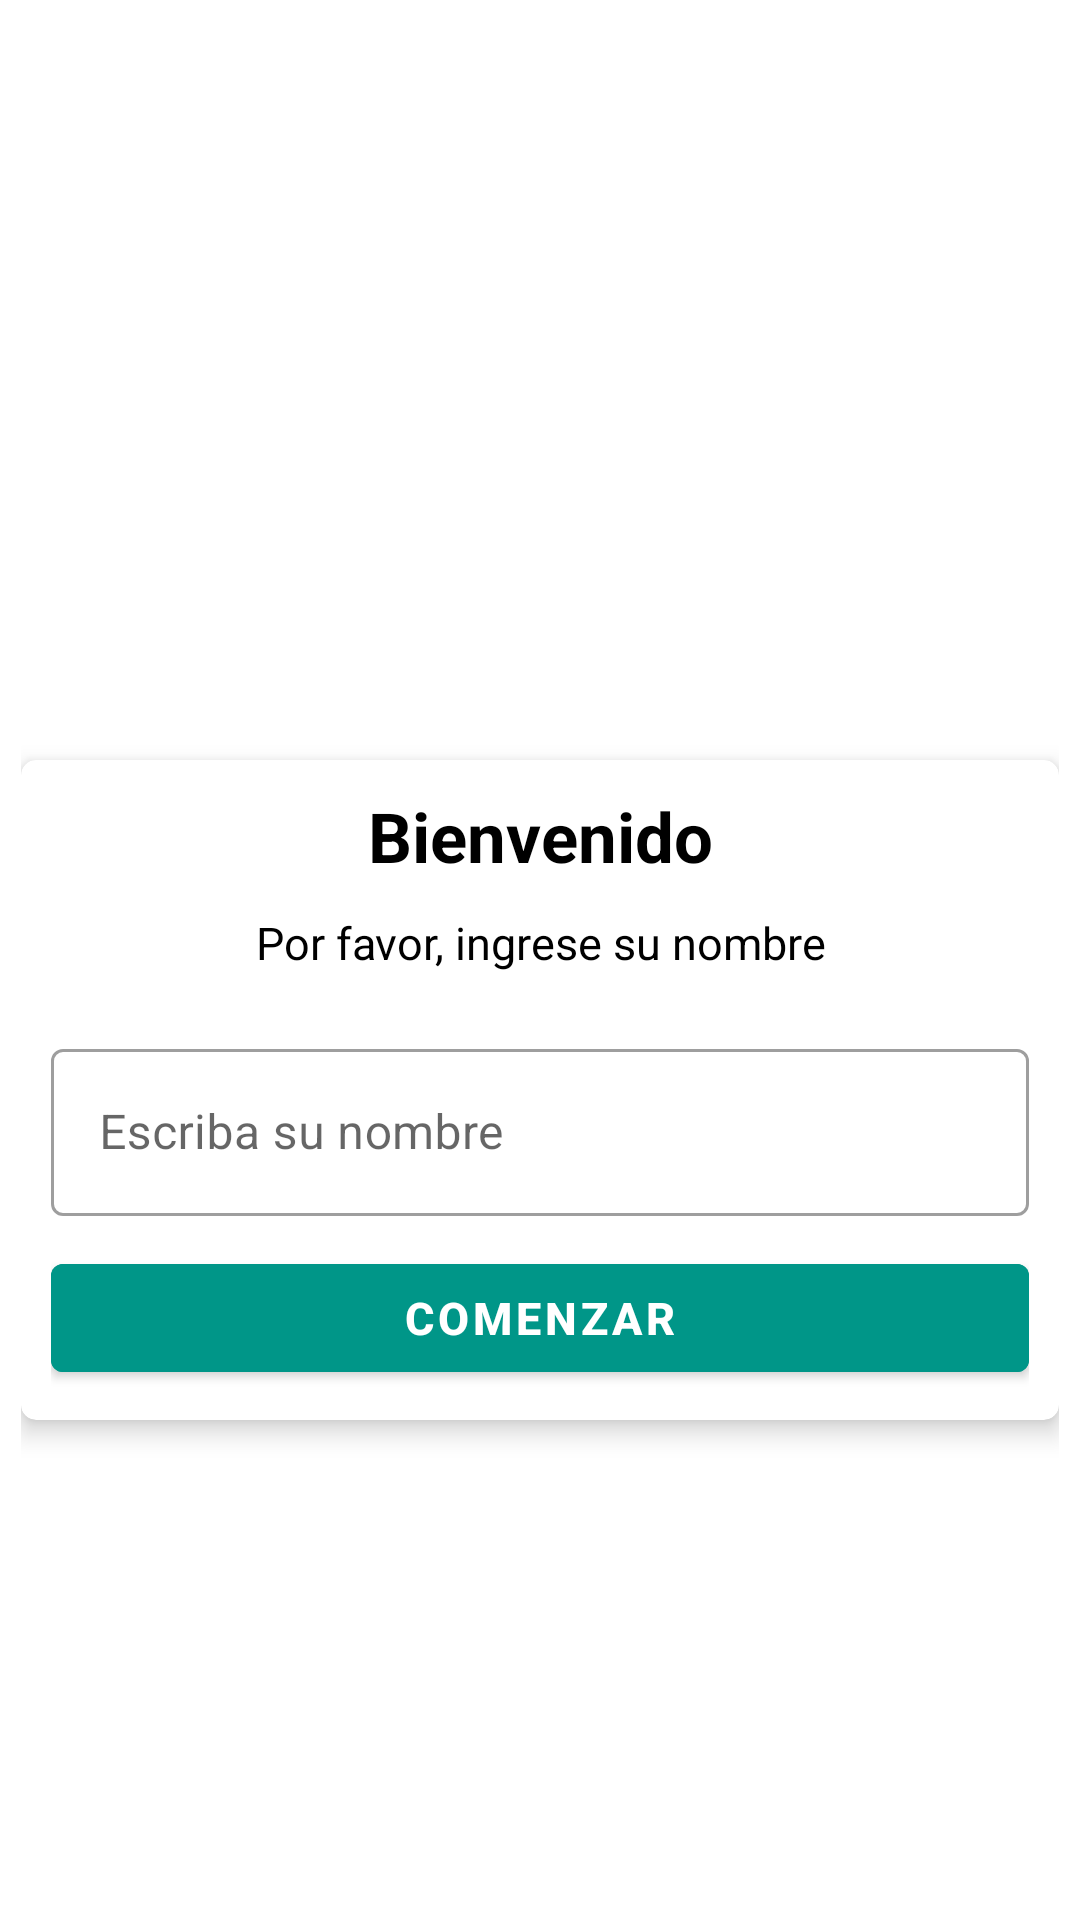

Here is an Android app screen rendered from its layout file. Give the layout XML and the strings, colors and styles it references.
<!-- AndroidManifest.xml: activity theme Theme.MyApp -->
<!-- res/layout/activity_main.xml -->
<?xml version="1.0" encoding="utf-8"?>
<LinearLayout xmlns:android="http://schemas.android.com/apk/res/android"
    xmlns:app="http://schemas.android.com/apk/res-auto"
    xmlns:tools="http://schemas.android.com/tools"
    android:layout_width="match_parent"
    android:layout_height="match_parent"
    tools:context=".MainActivity"
    android:background="@drawable/fondo06"
    android:orientation="vertical"
    android:gravity="center"
    android:padding="7dp"
    >

    <ImageView
        android:id="@+id/imageView"
        android:layout_width="211dp"
        android:layout_height="132dp"
        android:paddingBottom="15dp"
        app:srcCompat="@drawable/logo" />

    <androidx.cardview.widget.CardView
        android:layout_width="match_parent"
        android:layout_height="wrap_content"
        app:cardCornerRadius="5dp"
        android:layout_marginBottom="45dp"
        app:cardElevation="5dp"
        >
        <LinearLayout
            android:layout_width="match_parent"
            android:layout_height="match_parent"
            android:orientation="vertical"
            android:padding="10dp">

            <TextView
                android:layout_width="match_parent"
                android:layout_height="wrap_content"
                android:gravity="center"
                android:text="Bienvenido"
                android:textColor="@color/black"
                android:textSize="23sp"
                android:textStyle="bold" />

            <TextView
                android:layout_width="match_parent"
                android:layout_height="wrap_content"
                android:layout_marginTop="10dp"
                android:gravity="center"
                android:text="Por favor, ingrese su nombre"
                android:textColor="@color/black"
                android:textSize="15sp" />
            <com.google.android.material.textfield.TextInputLayout
                android:layout_width="match_parent"
                android:layout_height="wrap_content"
                android:layout_marginTop="20dp"
                style="@style/Widget.MaterialComponents.TextInputLayout.OutlinedBox"
                >
                <androidx.appcompat.widget.AppCompatEditText
                    android:id="@+id/input"
                    android:layout_width="match_parent"
                    android:layout_height="wrap_content"
                    android:hint="Escriba su nombre"
                    android:textColorHint="#837D7D"/>
            </com.google.android.material.textfield.TextInputLayout>

            <Button
                android:id="@+id/button"
                android:layout_width="match_parent"
                android:layout_height="wrap_content"
                android:layout_marginTop="10dp"
                android:text="Comenzar"
                android:textSize="15sp"
                android:textStyle="bold"
                android:backgroundTint="#009688"/>

            

        </LinearLayout>
    </androidx.cardview.widget.CardView>


</LinearLayout>
<!-- resources referenced by this layout -->
<resources>
  <style name="Theme.MyApp" parent="Theme.MaterialComponents.Light.NoActionBar">
          
          <item name="colorPrimary">@color/purple_500</item>
          <item name="colorPrimaryVariant">@color/purple_700</item>
          <item name="colorOnPrimary">@color/white</item>
          
          <item name="colorSecondary">@color/teal_200</item>
          <item name="colorSecondaryVariant">@color/teal_700</item>
          <item name="colorOnSecondary">@color/black</item>
          
          <item name="android:statusBarColor" tools:targetApi="l">?attr/colorPrimaryVariant</item>
          
      </style>
  <!-- not gathered from this repository: default colours our renderer supplied (Android Studio template values) -->
  <color name="purple_500">#FF6200EE</color>
  <color name="purple_700">#FF3700B3</color>
  <color name="teal_200">#FF03DAC5</color>
  <color name="teal_700">#FF018786</color>
  <color name="black">#FF000000</color>
  <color name="white">#FFFFFFFF</color>
</resources>
